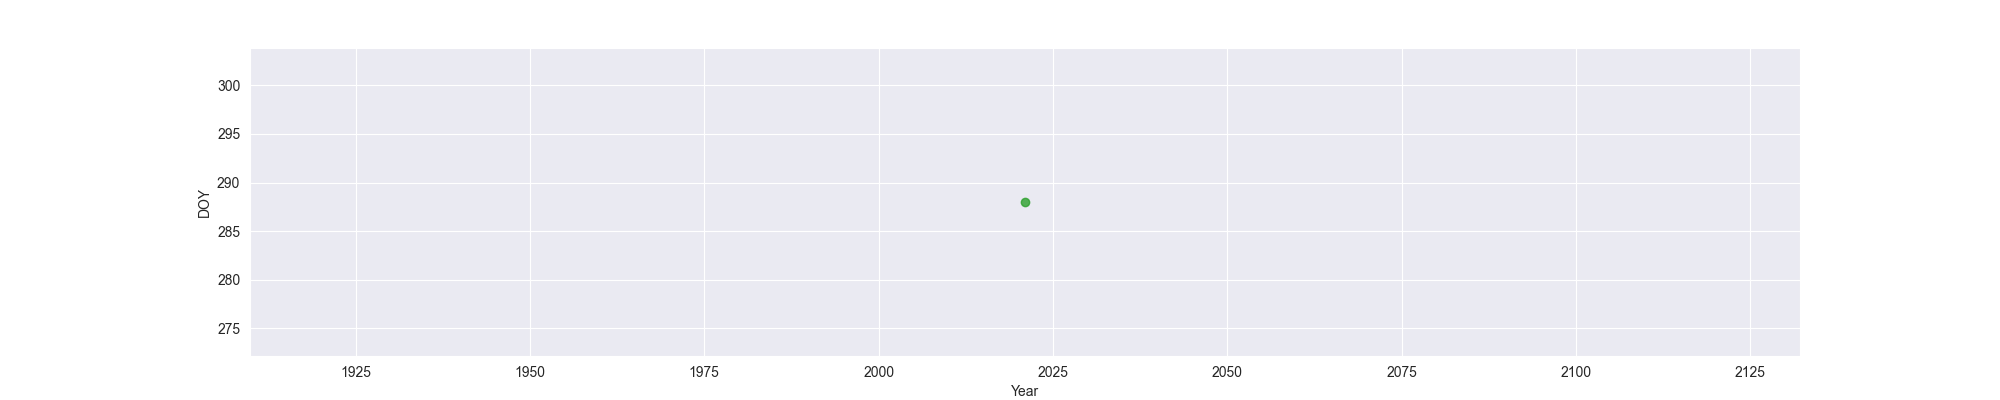

The data file committed next to this chart (first rows):
Year, MO, OW, FO
2021, , , 288
